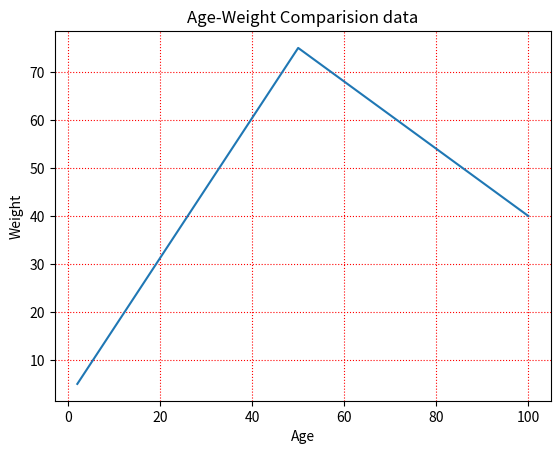

Reproduce this figure in Python.
import matplotlib.pyplot as plt
import numpy as np

x_points = np.array([2,50,100])
y_points = np.array([5,75,40])


plt.plot(x_points,y_points)

#you can use the xlabel() and ylabel() functions to set a label for the x- and y-axis.
plt.xlabel("Age")
plt.ylabel("Weight")

# You can use the title() function to set a title for the plot.
plt.title("Age-Weight Comparision data")

# you can use the grid() function to add grid lines to the plot.
plt.grid()

# You can use the axis parameter in the grid() function to specify which grid lines to display.
plt.grid(axis="x")

# You can also set the line properties of the grid, like this: grid(color = 'color', linestyle = 'linestyle', linewidth = number).
plt.grid(color='red', linestyle='dotted')
plt.show()